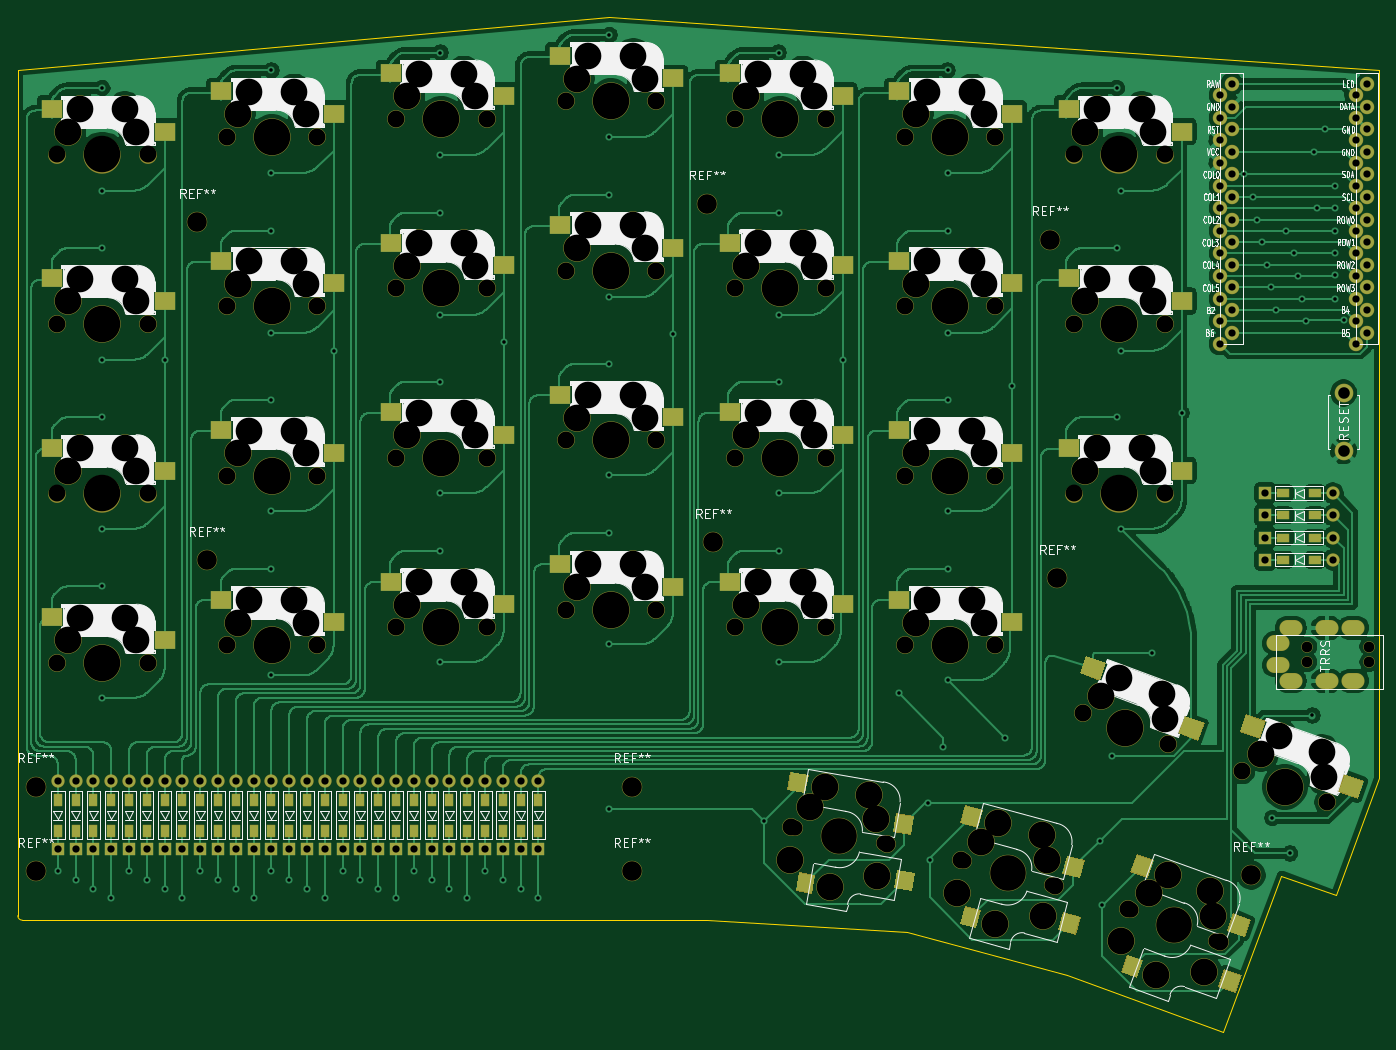
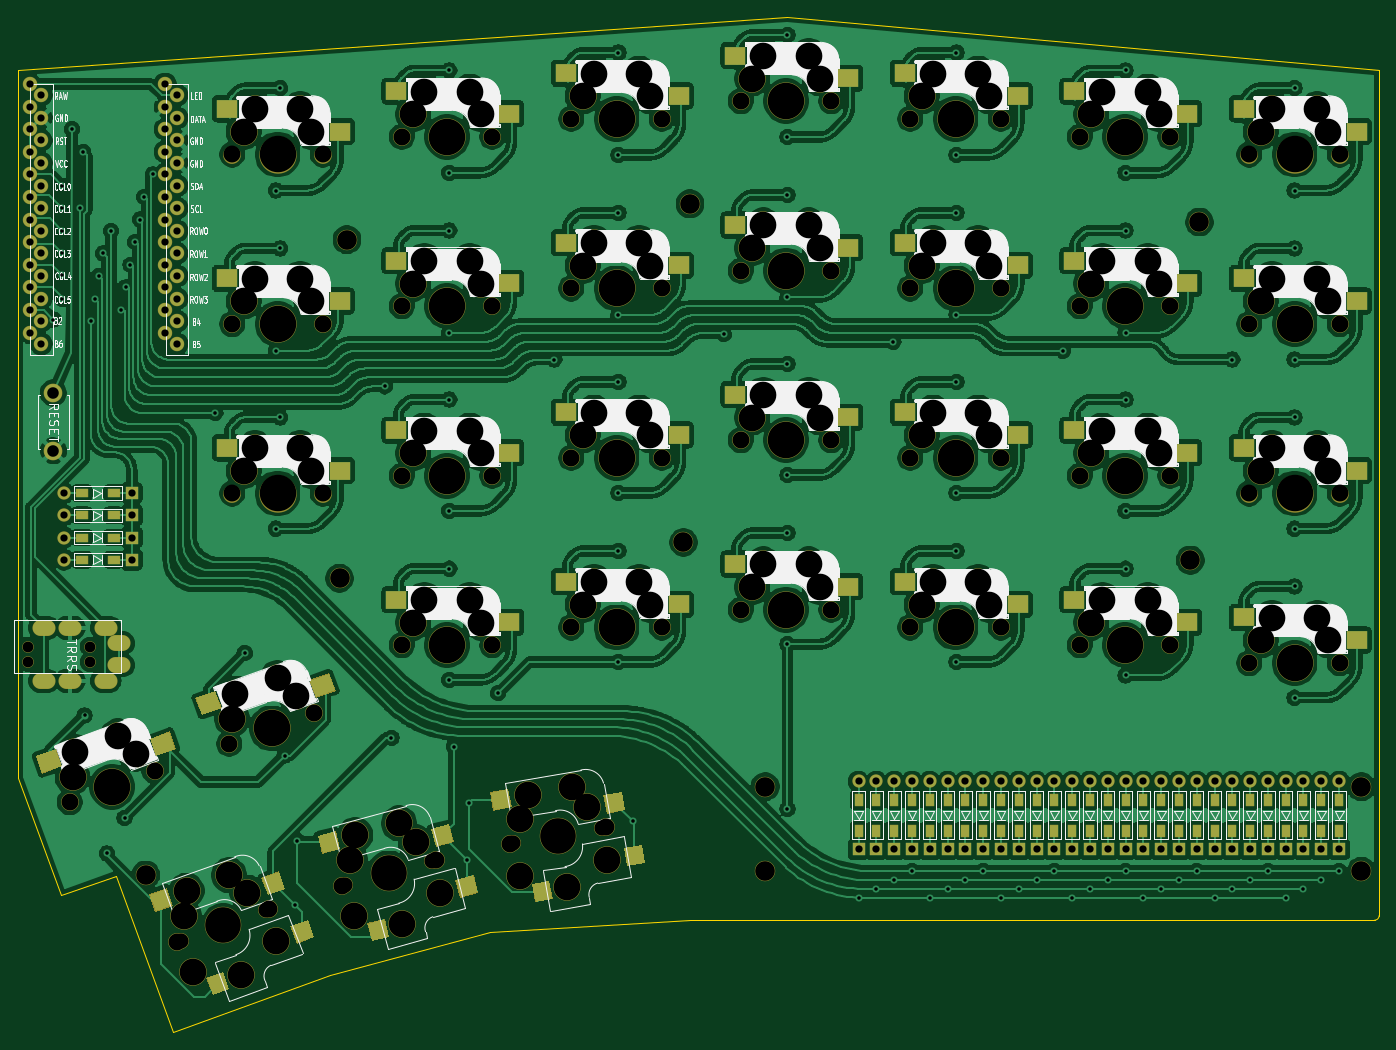
Circuit board: 11 layer files. Board 153.0 x 114.1 mm.
- bottom_copper: splitkb-B_Cu.gbl (1214181 bytes)
- bottom_mask: splitkb-B_Mask.gbs (18204 bytes)
- paste: splitkb-B_Paste.gbp (7057 bytes)
- bottom_silk: splitkb-B_SilkS.gbo (84226 bytes)
- outline: splitkb-Edge_Cuts.gm1 (1238 bytes)
- top_copper: splitkb-F_Cu.gtl (363500 bytes)
- top_mask: splitkb-F_Mask.gts (18279 bytes)
- paste: splitkb-F_Paste.gtp (7057 bytes)
- top_silk: splitkb-F_SilkS.gto (95462 bytes)
- drill: splitkb-NPTH.drl (4439 bytes)
- drill: splitkb-PTH.drl (4503 bytes)

=== bottom_copper: splitkb-B_Cu.gbl (1214181 bytes, source omitted) ===
=== bottom_mask: splitkb-B_Mask.gbs (18204 bytes, source omitted) ===
=== paste: splitkb-B_Paste.gbp (7057 bytes, source omitted) ===
=== bottom_silk: splitkb-B_SilkS.gbo (84226 bytes, source omitted) ===
=== outline: splitkb-Edge_Cuts.gm1 ===
%TF.GenerationSoftware,KiCad,Pcbnew,(5.1.6-0-10_14)*%
%TF.CreationDate,2020-07-06T11:25:28+02:00*%
%TF.ProjectId,splitkb,73706c69-746b-4622-9e6b-696361645f70,rev?*%
%TF.SameCoordinates,Original*%
%TF.FileFunction,Profile,NP*%
%FSLAX46Y46*%
G04 Gerber Fmt 4.6, Leading zero omitted, Abs format (unit mm)*
G04 Created by KiCad (PCBNEW (5.1.6-0-10_14)) date 2020-07-06 11:25:28*
%MOMM*%
%LPD*%
G01*
G04 APERTURE LIST*
%TA.AperFunction,Profile*%
%ADD10C,0.050000*%
%TD*%
G04 APERTURE END LIST*
D10*
X39000000Y-139000000D02*
G75*
G02*
X38500000Y-138500000I0J500000D01*
G01*
X38500000Y-119500000D02*
X38500000Y-119500000D01*
X116000000Y-139000000D02*
X39000000Y-139000000D01*
X138400000Y-140300000D02*
X116000000Y-139000000D01*
X156400000Y-145200000D02*
X138400000Y-140300000D01*
X174000000Y-151600000D02*
X156400000Y-145200000D01*
X180500000Y-134000000D02*
X174000000Y-151600000D01*
X186600000Y-136200000D02*
X180500000Y-134000000D01*
X191500000Y-123000000D02*
X186600000Y-136200000D01*
X191500000Y-119500000D02*
X191500000Y-123000000D01*
X191500000Y-43500000D02*
X191500000Y-119500000D01*
X105000000Y-37500000D02*
X191500000Y-43500000D01*
X38500000Y-43500000D02*
X105000000Y-37500000D01*
X38500000Y-138500000D02*
X38500000Y-43500000D01*
M02*

=== top_copper: splitkb-F_Cu.gtl (363500 bytes, source omitted) ===
=== top_mask: splitkb-F_Mask.gts (18279 bytes, source omitted) ===
=== paste: splitkb-F_Paste.gtp (7057 bytes, source omitted) ===
=== top_silk: splitkb-F_SilkS.gto (95462 bytes, source omitted) ===
=== drill: splitkb-NPTH.drl ===
M48
; DRILL file {KiCad (5.1.6-0-10_14)} date Monday, July 06, 2020 at 11:25:36 AM
; FORMAT={-:-/ absolute / inch / decimal}
; #@! TF.CreationDate,2020-07-06T11:25:36+02:00
; #@! TF.GenerationSoftware,Kicad,Pcbnew,(5.1.6-0-10_14)
; #@! TF.FileFunction,NonPlated,1,2,NPTH
FMAT,2
INCH
T1C0.0472
T2C0.0669
T3C0.0748
T4C0.0866
T5C0.1181
T6C0.1575
T7C0.1614
%
G90
G05
T1
X7.2205Y-4.2618
X7.2205Y-4.3307
X7.4961Y-4.2618
X7.4961Y-4.3307
T2
X6.442Y-5.4277
X6.8179Y-5.5645
X4.953Y-5.0637
X5.347Y-5.1332
X5.7045Y-5.212
X6.0908Y-5.3155
T3
X3.1898Y-1.9272
X3.5898Y-1.9272
X5.6885Y-5.2077
X6.1068Y-5.3198
X2.4398Y-2.0059
X2.8398Y-2.0059
X2.4398Y-2.7559
X2.8398Y-2.7559
X5.4398Y-3.5059
X5.8398Y-3.5059
X3.9398Y-3.3484
X4.3398Y-3.3484
X3.9398Y-2.5984
X4.3398Y-2.5984
X1.6898Y-4.3346
X2.0898Y-4.3346
X5.4398Y-2.7559
X5.8398Y-2.7559
X5.4398Y-2.0059
X5.8398Y-2.0059
X4.6898Y-4.1772
X5.0898Y-4.1772
X6.1898Y-2.0846
X6.5898Y-2.0846
X3.9398Y-1.8484
X4.3398Y-1.8484
X3.1898Y-4.1772
X3.5898Y-4.1772
X1.6898Y-3.5846
X2.0898Y-3.5846
X6.9341Y-4.8135
X7.31Y-4.9503
X1.6898Y-2.0846
X2.0898Y-2.0846
X6.2274Y-4.5556
X6.6033Y-4.6924
X6.1898Y-2.8346
X6.5898Y-2.8346
X1.6898Y-2.8346
X2.0898Y-2.8346
X5.4398Y-4.2559
X5.8398Y-4.2559
X3.1898Y-3.4272
X3.5898Y-3.4272
X3.1898Y-2.6772
X3.5898Y-2.6772
X2.4398Y-4.2559
X2.8398Y-4.2559
X2.4398Y-3.5059
X2.8398Y-3.5059
X6.4264Y-5.422
X6.8334Y-5.5701
X4.9368Y-5.0608
X5.3632Y-5.136
X4.6898Y-3.4272
X5.0898Y-3.4272
X4.6898Y-2.6772
X5.0898Y-2.6772
X6.1898Y-3.5846
X6.5898Y-3.5846
X4.6898Y-1.9272
X5.0898Y-1.9272
X3.9398Y-4.0984
X4.3398Y-4.0984
T4
X6.1157Y-3.9594
X6.9732Y-5.2732
X2.3516Y-3.8795
X1.5945Y-4.8819
X6.0827Y-2.4618
X4.2323Y-5.2559
X4.5937Y-3.8008
X4.2323Y-4.8819
X2.3106Y-2.3835
X4.565Y-2.3031
X1.5945Y-5.2559
T5
X3.9898Y-2.4984
X4.0398Y-2.3984
X4.2398Y-2.3984
X4.2898Y-2.4984
X1.7398Y-4.2346
X1.7898Y-4.1346
X1.9898Y-4.1346
X2.0398Y-4.2346
X5.4898Y-2.6559
X5.5398Y-2.5559
X5.7398Y-2.5559
X5.7898Y-2.6559
X5.4898Y-1.9059
X5.5398Y-1.8059
X5.7398Y-1.8059
X5.7898Y-1.9059
X4.7398Y-4.0772
X4.7898Y-3.9772
X4.9898Y-3.9772
X5.0398Y-4.0772
X6.2398Y-1.9846
X6.2898Y-1.8846
X6.4898Y-1.8846
X6.5398Y-1.9846
X3.9898Y-1.7484
X4.0398Y-1.6484
X4.2398Y-1.6484
X4.2898Y-1.7484
X3.2398Y-4.0772
X3.2898Y-3.9772
X3.4898Y-3.9772
X3.5398Y-4.0772
X1.7398Y-3.4846
X1.7898Y-3.3846
X1.9898Y-3.3846
X2.0398Y-3.4846
X7.0153Y-4.7366
X7.0965Y-4.6597
X7.2844Y-4.7282
X7.2972Y-4.8392
X1.7398Y-1.9846
X1.7898Y-1.8846
X1.9898Y-1.8846
X2.0398Y-1.9846
X6.3086Y-4.4787
X6.3898Y-4.4019
X6.5777Y-4.4703
X6.5905Y-4.5813
X6.2398Y-2.7346
X6.2898Y-2.6346
X6.4898Y-2.6346
X6.5398Y-2.7346
X1.7398Y-2.7346
X1.7898Y-2.6346
X1.9898Y-2.6346
X2.0398Y-2.7346
X5.4898Y-4.1559
X5.5398Y-4.0559
X5.7398Y-4.0559
X5.7898Y-4.1559
X3.2398Y-3.3272
X3.2898Y-3.2272
X3.4898Y-3.2272
X3.5398Y-3.3272
X3.2398Y-2.5772
X3.2898Y-2.4772
X3.4898Y-2.4772
X3.5398Y-2.5772
X2.4898Y-4.1559
X2.5398Y-4.0559
X2.7398Y-4.0559
X2.7898Y-4.1559
X2.4898Y-3.4059
X2.5398Y-3.3059
X2.7398Y-3.3059
X2.7898Y-3.4059
X6.3951Y-5.5656
X6.5232Y-5.3508
X6.5505Y-5.7143
X6.6044Y-5.2739
X6.7651Y-5.7003
X6.7923Y-5.3423
X6.8051Y-5.4534
X4.9308Y-5.2077
X5.0196Y-4.9739
X5.0862Y-4.8841
X5.1097Y-5.3272
X5.2832Y-4.9188
X5.3151Y-5.026
X5.3186Y-5.2761
X4.7398Y-3.3272
X4.7898Y-3.2272
X4.9898Y-3.2272
X5.0398Y-3.3272
X4.7398Y-2.5772
X4.7898Y-2.4772
X4.9898Y-2.4772
X5.0398Y-2.5772
X6.2398Y-3.4846
X6.2898Y-3.3846
X6.4898Y-3.3846
X6.5398Y-3.4846
X4.7398Y-1.8272
X4.7898Y-1.7272
X4.9898Y-1.7272
X5.0398Y-1.8272
X3.9898Y-3.9984
X4.0398Y-3.8984
X4.2398Y-3.8984
X4.2898Y-3.9984
X3.2398Y-1.8272
X3.2898Y-1.7272
X3.4898Y-1.7272
X3.5398Y-1.8272
X5.6698Y-5.3535
X5.7786Y-5.1284
X5.8375Y-5.4881
X5.8528Y-5.0447
X6.046Y-5.0965
X6.0501Y-5.4554
X6.0684Y-5.206
X2.4898Y-1.9059
X2.5398Y-1.8059
X2.7398Y-1.8059
X2.7898Y-1.9059
X2.4898Y-2.6559
X2.5398Y-2.5559
X2.7398Y-2.5559
X2.7898Y-2.6559
X5.4898Y-3.4059
X5.5398Y-3.3059
X5.7398Y-3.3059
X5.7898Y-3.4059
X3.9898Y-3.2484
X4.0398Y-3.1484
X4.2398Y-3.1484
X4.2898Y-3.2484
T6
X6.6299Y-5.4961
X5.15Y-5.0984
X5.8976Y-5.2638
T7
X4.1398Y-2.5984
X1.8898Y-4.3346
X5.6398Y-2.7559
X5.6398Y-2.0059
X4.8898Y-4.1772
X6.3898Y-2.0846
X4.1398Y-1.8484
X3.3898Y-4.1772
X1.8898Y-3.5846
X7.122Y-4.8819
X1.8898Y-2.0846
X6.4154Y-4.624
X6.3898Y-2.8346
X1.8898Y-2.8346
X5.6398Y-4.2559
X3.3898Y-3.4272
X3.3898Y-2.6772
X2.6398Y-4.2559
X2.6398Y-3.5059
X4.8898Y-3.4272
X4.8898Y-2.6772
X6.3898Y-3.5846
X4.8898Y-1.9272
X4.1398Y-4.0984
X3.3898Y-1.9272
X2.6398Y-2.0059
X2.6398Y-2.7559
X5.6398Y-3.5059
X4.1398Y-3.3484
T0
M30

=== drill: splitkb-PTH.drl ===
M48
; DRILL file {KiCad (5.1.6-0-10_14)} date Monday, July 06, 2020 at 11:25:36 AM
; FORMAT={-:-/ absolute / inch / decimal}
; #@! TF.CreationDate,2020-07-06T11:25:36+02:00
; #@! TF.GenerationSoftware,Kicad,Pcbnew,(5.1.6-0-10_14)
; #@! TF.FileFunction,Plated,1,2,PTH
FMAT,2
INCH
T1C0.0157
T2C0.0320
T3C0.0394
T4C0.0512
%
G90
G05
T1
X1.6929Y-5.2559
X1.7717Y-5.2953
X1.8504Y-5.3346
X1.8898Y-1.7913
X1.8898Y-2.2441
X1.8898Y-2.5
X1.8898Y-2.9921
X1.8898Y-3.248
X1.8898Y-3.7402
X1.8898Y-3.9961
X1.8898Y-4.4882
X1.9291Y-5.374
X2.0079Y-5.2559
X2.0866Y-5.2953
X2.1654Y-2.9921
X2.1654Y-5.3346
X2.2441Y-5.374
X2.3228Y-5.2559
X2.4016Y-5.2953
X2.4803Y-5.3346
X2.5591Y-5.374
X2.6378Y-1.7126
X2.6378Y-2.1654
X2.6378Y-2.4213
X2.6378Y-2.874
X2.6378Y-3.1693
X2.6378Y-3.6614
X2.6378Y-3.9173
X2.6378Y-4.3898
X2.6378Y-5.2559
X2.7165Y-5.2953
X2.7953Y-5.3346
X2.874Y-5.374
X2.9154Y-2.9528
X2.9528Y-5.2559
X3.0315Y-5.2953
X3.1102Y-5.3346
X3.189Y-5.374
X3.2677Y-5.2559
X3.3465Y-5.2953
X3.3858Y-1.6339
X3.3858Y-2.0866
X3.3858Y-2.3425
X3.3858Y-2.7953
X3.3858Y-3.0906
X3.3858Y-3.5827
X3.3858Y-3.8386
X3.3858Y-4.3307
X3.4252Y-5.3346
X3.5039Y-5.374
X3.5827Y-5.2559
X3.6614Y-5.2953
X3.6654Y-2.9134
X3.7402Y-5.3346
X3.8189Y-5.374
X4.1339Y-1.5551
X4.1339Y-2.0079
X4.1339Y-2.2638
X4.1339Y-2.7165
X4.1339Y-3.0118
X4.1339Y-3.5039
X4.1339Y-3.7598
X4.1339Y-4.252
X4.1339Y-4.9803
X4.4154Y-2.8799
X4.818Y-5.0346
X4.8819Y-1.6339
X4.8819Y-2.0866
X4.8819Y-2.3425
X4.8819Y-2.7953
X4.8819Y-3.0906
X4.8819Y-3.5827
X4.8819Y-3.8386
X4.8819Y-4.3307
X5.1654Y-2.9921
X5.4134Y-4.4685
X5.543Y-4.9524
X5.5519Y-5.2061
X5.6102Y-4.7047
X5.6299Y-1.7126
X5.6299Y-2.1654
X5.6299Y-2.4213
X5.6299Y-2.874
X5.6299Y-3.1693
X5.6299Y-3.6614
X5.6299Y-3.9173
X5.6299Y-4.4094
X5.8858Y-4.6654
X5.9154Y-3.1102
X6.3023Y-5.1212
X6.3118Y-5.4063
X6.3583Y-4.7441
X6.378Y-1.7913
X6.378Y-2.5
X6.378Y-3.248
X6.3976Y-2.2441
X6.3976Y-2.9528
X6.3976Y-3.7402
X6.5354Y-4.2913
X6.6654Y-3.2283
X6.9417Y-2.1725
X6.9794Y-2.2725
X6.9985Y-2.3725
X7.0198Y-2.4725
X7.041Y-2.5725
X7.0623Y-2.6725
X7.0669Y-5.0197
X7.0835Y-2.7725
X7.1272Y-2.4225
X7.1457Y-5.1772
X7.1625Y-2.5225
X7.1806Y-2.6225
X7.1987Y-2.7225
X7.2155Y-2.8225
X7.2441Y-4.5669
X7.2497Y-2.0725
X7.2638Y-2.3228
X7.2991Y-1.9725
X7.3425Y-2.2244
X7.3425Y-2.3228
X7.3425Y-2.4213
X7.3425Y-2.5197
X7.3425Y-2.6181
X7.3425Y-2.7225
X7.3819Y-2.815
T2
X2.9528Y-4.8589
X2.9528Y-5.1589
X3.5039Y-4.8589
X3.5039Y-5.1589
X2.1654Y-4.8589
X2.1654Y-5.1589
X3.189Y-4.8589
X3.189Y-5.1589
X2.7165Y-4.8589
X2.7165Y-5.1589
X1.9291Y-4.8589
X1.9291Y-5.1589
X3.1102Y-4.8589
X3.1102Y-5.1589
X7.035Y-3.878
X7.335Y-3.878
X6.835Y-1.8225
X6.835Y-1.9225
X6.835Y-2.0225
X6.835Y-2.1225
X6.835Y-2.2225
X6.835Y-2.3225
X6.835Y-2.4225
X6.835Y-2.5225
X6.835Y-2.6225
X6.835Y-2.7225
X6.835Y-2.8225
X6.835Y-2.9225
X6.8873Y-1.7725
X6.8873Y-1.8725
X6.8873Y-1.9725
X6.8873Y-2.0725
X6.8873Y-2.1725
X6.8873Y-2.2725
X6.8873Y-2.3725
X6.8873Y-2.4725
X6.8873Y-2.5725
X6.8873Y-2.6725
X6.8873Y-2.7725
X6.8873Y-2.8725
X7.435Y-1.8225
X7.435Y-1.9225
X7.435Y-2.0225
X7.435Y-2.1225
X7.435Y-2.2225
X7.435Y-2.3225
X7.435Y-2.4225
X7.435Y-2.5225
X7.435Y-2.6225
X7.435Y-2.7225
X7.435Y-2.8225
X7.435Y-2.9225
X7.4865Y-1.7725
X7.4865Y-1.8725
X7.4865Y-1.9725
X7.4865Y-2.0725
X7.4865Y-2.1725
X7.4865Y-2.2725
X7.4865Y-2.3725
X7.4865Y-2.4725
X7.4865Y-2.5725
X7.4865Y-2.6725
X7.4865Y-2.7725
X7.4865Y-2.8725
X2.6378Y-4.8589
X2.6378Y-5.1589
X1.8504Y-4.8589
X1.8504Y-5.1589
X3.0315Y-4.8589
X3.0315Y-5.1589
X3.6614Y-4.8589
X3.6614Y-5.1589
X7.035Y-3.5827
X7.335Y-3.5827
X2.874Y-4.8589
X2.874Y-5.1589
X3.4252Y-4.8589
X3.4252Y-5.1589
X2.4016Y-4.8589
X2.4016Y-5.1589
X2.4803Y-4.8589
X2.4803Y-5.1589
X2.5591Y-4.8589
X2.5591Y-5.1589
X7.035Y-3.7795
X7.335Y-3.7795
X1.6929Y-4.8589
X1.6929Y-5.1589
X1.7717Y-4.8589
X1.7717Y-5.1589
X3.5827Y-4.8589
X3.5827Y-5.1589
X2.7953Y-4.8589
X2.7953Y-5.1589
X3.3465Y-4.8589
X3.3465Y-5.1589
X2.3228Y-4.8589
X2.3228Y-5.1589
X2.0079Y-4.8589
X2.0079Y-5.1589
X2.0866Y-4.8589
X2.0866Y-5.1589
X3.8189Y-4.8589
X3.8189Y-5.1589
X7.035Y-3.6811
X7.335Y-3.6811
X3.2677Y-4.8589
X3.2677Y-5.1589
X2.2441Y-4.8589
X2.2441Y-5.1589
X3.7402Y-4.8589
X3.7402Y-5.1589
T4
X7.3819Y-3.1398
X7.3819Y-3.3957
T3
G00X7.1004Y-4.248
M15
G01X7.0807Y-4.248
M16
G05
G00X7.1004Y-4.3445
M15
G01X7.0807Y-4.3445
M16
G05
G00X7.1594Y-4.1791
M15
G01X7.1398Y-4.1791
M16
G05
G00X7.1594Y-4.4134
M15
G01X7.1398Y-4.4134
M16
G05
G00X7.3169Y-4.1791
M15
G01X7.2972Y-4.1791
M16
G05
G00X7.3169Y-4.4134
M15
G01X7.2972Y-4.4134
M16
G05
G00X7.435Y-4.1791
M15
G01X7.4154Y-4.1791
M16
G05
G00X7.435Y-4.4134
M15
G01X7.4154Y-4.4134
M16
G05
T0
M30

